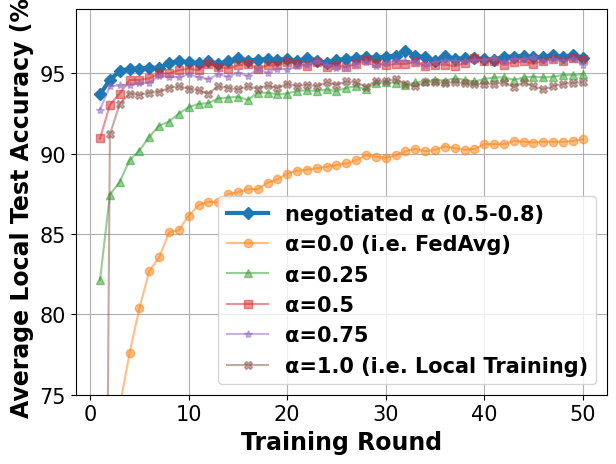

Recreate this plot in Python.
# -*- coding: UTF-8 -*-

# For ubuntu env error: findfont: Font family ['Times New Roman'] not found. Falling back to DejaVu Sans.
# ```bash
# sudo apt-get install msttcorefonts
# rm -rf ~/.cache/matplotlib
# ```
import sys

import matplotlib.pyplot as plt
import matplotlib.font_manager as font_manager
from matplotlib import cycler

x = [1, 2, 3, 4, 5, 6, 7, 8, 9, 10, 11, 12, 13, 14, 15, 16, 17, 18, 19, 20, 21, 22, 23, 24, 25, 26, 27, 28, 29, 30, 31,
     32, 33, 34, 35, 36, 37, 38, 39, 40, 41, 42, 43, 44, 45, 46, 47, 48, 49, 50]

fed_server = [93.7, 94.6, 95.15, 95.3, 95.3, 95.35, 95.35, 95.65, 95.75, 95.7, 95.65, 95.75, 95.6, 95.75, 95.95, 95.8, 95.85, 95.9, 95.85, 95.9, 95.75, 95.95, 95.8, 95.65, 95.85, 95.9, 95.95, 96.05, 95.95, 96.05, 96.1, 96.4, 96.1, 96.0, 95.8, 96.1, 95.9, 95.95, 95.95, 95.9, 95.85, 96.05, 96.05, 96.1, 96.0, 96.0, 96.15, 96.0, 96.15, 95.95]
fed_server_alpha_025 = [82.15, 87.45, 88.25, 89.6, 90.2, 91.05, 91.75, 92.0, 92.5, 92.9, 93.1, 93.15, 93.45, 93.5, 93.55, 93.35, 93.8, 93.8, 93.7, 93.75, 93.9, 93.95, 93.9, 94.0, 93.9, 94.1, 94.2, 94.0, 94.4, 94.45, 94.4, 94.25, 94.45, 94.5, 94.6, 94.55, 94.7, 94.6, 94.5, 94.65, 94.75, 94.75, 94.6, 94.75, 94.8, 94.75, 94.8, 94.9, 94.9, 94.95]
fed_server_alpha_050 = [90.95, 93.05, 93.75, 94.6, 94.6, 94.7, 95.0, 95.0, 95.2, 95.3, 95.2, 95.6, 95.4, 95.3, 95.5, 95.6, 95.3, 95.5, 95.5, 95.7, 95.6, 95.45, 95.7, 95.4, 95.5, 95.4, 95.6, 95.85, 95.65, 95.5, 95.6, 95.6, 95.7, 95.45, 95.55, 95.55, 95.45, 95.65, 95.95, 95.75, 95.8, 95.55, 95.7, 95.75, 95.6, 95.8, 95.9, 95.75, 95.95, 95.9]
fed_server_alpha_075 = [92.75, 94.2, 94.25, 94.25, 94.4, 94.4, 94.85, 94.8, 94.75, 94.95, 94.75, 94.65, 94.95, 94.8, 95.05, 94.85, 95.25, 95.05, 95.3, 95.25, 95.45, 95.55, 95.75, 95.55, 95.35, 95.4, 95.6, 95.7, 95.45, 95.65, 95.8, 95.8, 95.7, 95.55, 95.7, 95.8, 95.8, 95.75, 95.85, 95.85, 95.95, 95.7, 95.9, 95.9, 96.0, 95.75, 95.9, 95.8, 95.9, 95.55]
main_fed = [57.65, 70.2, 74.25, 77.6, 80.4, 82.7, 83.55, 85.1, 85.25, 86.15, 86.8, 87.0, 87.0, 87.5, 87.6, 87.8, 87.8, 88.2, 88.4, 88.75, 88.95, 89.0, 89.1, 89.2, 89.3, 89.4, 89.6, 89.9, 89.8, 89.75, 89.9, 90.15, 90.3, 90.15, 90.25, 90.45, 90.35, 90.25, 90.3, 90.6, 90.6, 90.6, 90.8, 90.75, 90.7, 90.75, 90.75, 90.75, 90.8, 90.9]
main_nn = [9.8, 91.2, 93.1, 93.75, 93.65, 93.8, 93.85, 94.1, 94.2, 94.05, 93.95, 93.75, 94.2, 94.1, 94.0, 94.2, 94.05, 94.25, 94.1, 94.35, 94.2, 94.3, 94.2, 94.45, 94.3, 94.5, 94.45, 94.15, 94.55, 94.5, 94.65, 94.35, 94.2, 94.45, 94.45, 94.4, 94.45, 94.4, 94.35, 94.35, 94.35, 94.45, 94.15, 94.45, 94.2, 94.0, 94.2, 94.35, 94.4, 94.45]

fig, axes = plt.subplots()

legendFont = font_manager.FontProperties(family='Times New Roman', weight='bold', style='normal', size=15)
xylabelFont = font_manager.FontProperties(family='Times New Roman', weight='bold', style='normal', size=17)
csXYLabelFont = {'fontproperties': xylabelFont}
titleFont = font_manager.FontProperties(family='Times New Roman', weight='bold', style='normal', size=17)
csTitleFont = {'fontproperties': titleFont}
# plt.title("No Skew (α=0.5~0.8)", **csTitleFont)

markers = ["D", "o", "^", "s", "*", "X", "d", "x", "1", "|"]
axes.set_prop_cycle(cycler(color=plt.get_cmap('tab10').colors, marker=markers))
axes.plot(x, fed_server, label="negotiated α (0.5-0.8)", linewidth=3)
axes.plot(x, main_fed, label="α=0.0 (i.e. FedAvg)",  alpha=0.5)
axes.plot(x, fed_server_alpha_025, label="α=0.25",  alpha=0.5)
axes.plot(x, fed_server_alpha_050, label="α=0.5",  alpha=0.5)
axes.plot(x, fed_server_alpha_075, label="α=0.75",  alpha=0.5)
axes.plot(x, main_nn, label="α=1.0 (i.e. Local Training)",  alpha=0.5)


axes.set_xlabel("Training Round", **csXYLabelFont)
axes.set_ylabel("Average Local Test Accuracy (%)", **csXYLabelFont)

plt.xticks(family='Times New Roman', fontsize=15)
plt.yticks(family='Times New Roman', fontsize=15)
plt.tight_layout()
plt.ylim(75, 99)
plt.legend(loc="lower right", prop=legendFont)
plt.grid()
if len(sys.argv) == 3 and sys.argv[1] and sys.argv[1] == "save":
    plt.savefig(sys.argv[2])
else:
    plt.show()
